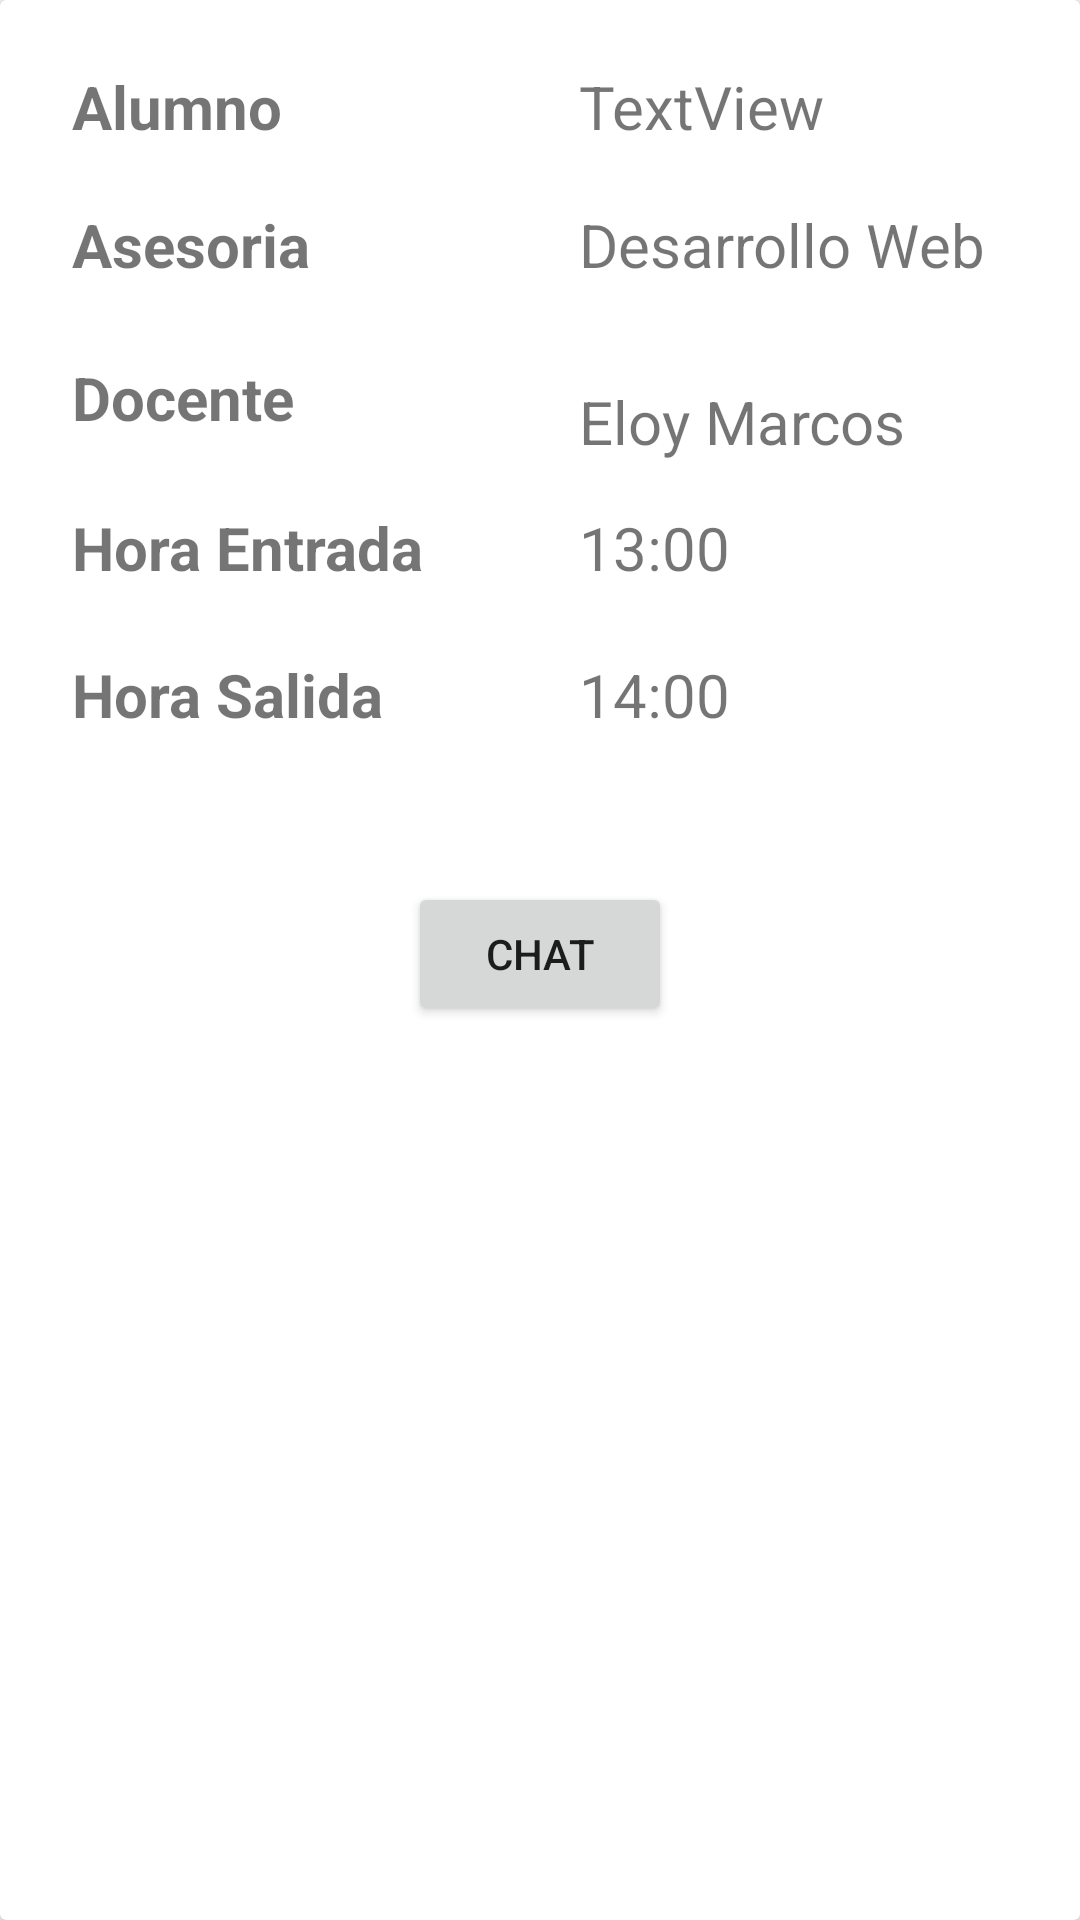

Here is an Android app screen rendered from its layout file. Give the layout XML and the strings, colors and styles it references.
<!-- AndroidManifest.xml: application theme AppTheme -->
<!-- res/layout/activity_agenda.xml -->
<?xml version="1.0" encoding="utf-8"?>
<android.support.constraint.ConstraintLayout xmlns:android="http://schemas.android.com/apk/res/android"
    xmlns:app="http://schemas.android.com/apk/res-auto"
    xmlns:tools="http://schemas.android.com/tools"
    android:layout_width="match_parent"
    android:layout_height="match_parent"
    tools:context="mx.com.uteach.uteach.Agenda"
    android:orientation="vertical">

   <android.support.v7.widget.CardView
       android:layout_width="match_parent"
       android:layout_height="match_parent">

       <RelativeLayout
           android:layout_width="match_parent"
           android:layout_height="match_parent">


           <TextView
               android:id="@+id/textView16"
               android:layout_width="wrap_content"
               android:layout_height="wrap_content"
               android:layout_alignParentLeft="true"
               android:layout_alignParentStart="true"
               android:layout_alignParentTop="true"
               android:layout_marginLeft="24dp"
               android:layout_marginStart="24dp"
               android:layout_marginTop="22dp"
               android:text="Alumno"
               android:textSize="20sp"
               android:textStyle="bold" />

           <TextView
               android:id="@+id/textView17"
               android:layout_width="wrap_content"
               android:layout_height="wrap_content"
               android:layout_alignLeft="@+id/textView16"
               android:layout_alignStart="@+id/textView16"
               android:layout_below="@+id/textView16"
               android:layout_marginTop="19dp"
               android:text="Asesoria"
               android:textSize="20sp"
               android:textStyle="bold" />

           <TextView
               android:id="@+id/textView18"
               android:layout_width="wrap_content"
               android:layout_height="wrap_content"
               android:layout_alignLeft="@+id/textView17"
               android:layout_alignStart="@+id/textView17"
               android:layout_below="@+id/textView17"
               android:layout_marginTop="24dp"
               android:text="Docente"
               android:textSize="20sp"
               android:textStyle="bold" />

           <TextView
               android:id="@+id/textView19"
               android:layout_width="wrap_content"
               android:layout_height="wrap_content"
               android:layout_alignLeft="@+id/textView18"
               android:layout_alignStart="@+id/textView18"
               android:layout_below="@+id/textView18"
               android:layout_marginTop="23dp"
               android:text="Hora Entrada"
               android:textSize="20sp"
               android:textStyle="bold" />

           <TextView
               android:id="@+id/textView20"
               android:layout_width="wrap_content"
               android:layout_height="wrap_content"
               android:layout_alignLeft="@+id/textView19"
               android:layout_alignStart="@+id/textView19"
               android:layout_below="@+id/textView19"
               android:layout_marginTop="22dp"
               android:text="Hora Salida"
               android:textSize="20sp"
               android:textStyle="bold" />

           <Button
               android:id="@+id/redirec"
               android:layout_width="wrap_content"
               android:layout_height="wrap_content"
               android:layout_below="@+id/textView25"
               android:layout_centerHorizontal="true"
               android:layout_marginTop="49dp"
               android:text="Chat" />

           <TextView
               android:id="@+id/txt_alx"
               android:layout_width="wrap_content"
               android:layout_height="wrap_content"
               android:layout_above="@+id/textView17"
               android:layout_alignLeft="@+id/textView22"
               android:layout_alignStart="@+id/textView22"
               android:text="TextView"
               android:textSize="20sp" />

           <TextView
               android:id="@+id/textView22"
               android:layout_width="wrap_content"
               android:layout_height="wrap_content"
               android:layout_alignBaseline="@+id/textView17"
               android:layout_alignBottom="@+id/textView17"
               android:layout_alignLeft="@+id/textView23"
               android:layout_alignStart="@+id/textView23"
               android:text="Desarrollo Web"
               android:textSize="20sp" />

           <TextView
               android:id="@+id/textView23"
               android:layout_width="wrap_content"
               android:layout_height="wrap_content"
               android:layout_alignLeft="@+id/textView24"
               android:layout_alignStart="@+id/textView24"
               android:layout_alignTop="@+id/textView18"
               android:layout_marginTop="8dp"
               android:text="Eloy Marcos"
               android:textSize="20sp" />

           <TextView
               android:id="@+id/textView24"
               android:layout_width="wrap_content"
               android:layout_height="wrap_content"
               android:layout_alignBaseline="@+id/textView19"
               android:layout_alignBottom="@+id/textView19"
               android:layout_alignLeft="@+id/redirec"
               android:layout_alignStart="@+id/redirec"
               android:layout_marginLeft="57dp"
               android:layout_marginStart="57dp"
               android:text="13:00"
               android:textSize="20sp" />

           <TextView
               android:id="@+id/textView25"
               android:layout_width="wrap_content"
               android:layout_height="wrap_content"
               android:layout_alignBaseline="@+id/textView20"
               android:layout_alignBottom="@+id/textView20"
               android:layout_alignLeft="@+id/textView24"
               android:layout_alignStart="@+id/textView24"
               android:text="14:00"
               android:textSize="20sp" />
       </RelativeLayout>

   </android.support.v7.widget.CardView>


</android.support.constraint.ConstraintLayout>
<!-- resources referenced by this layout -->
<resources>
  <style name="AppTheme" parent="Theme.AppCompat.Light.DarkActionBar">
          
          <item name="colorPrimary">#FF3FB586</item>
          <item name="colorPrimaryDark">#FF309F7C</item>
          <item name="colorAccent">#fd00e9</item>
      </style>
</resources>
